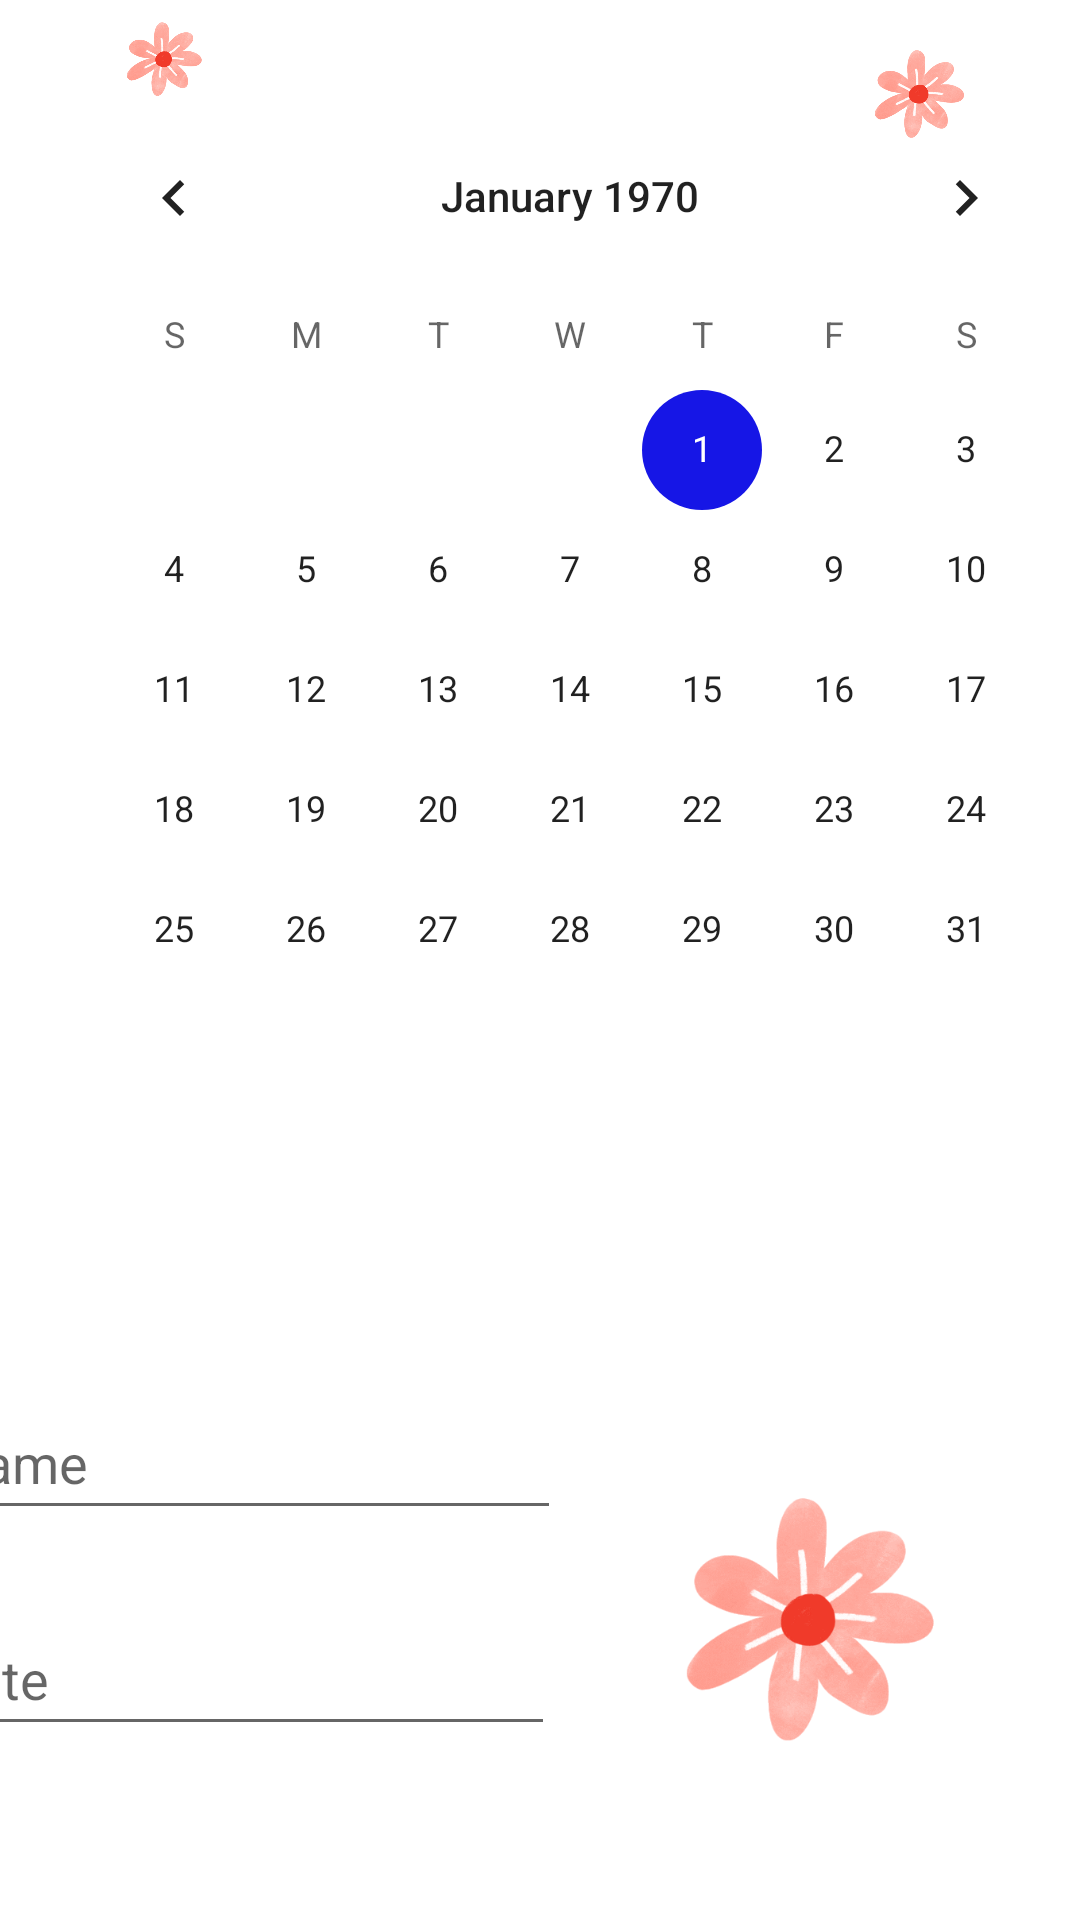

Reconstruct the res/layout file that produces this screen, plus the resources it refers to.
<!-- AndroidManifest.xml: application theme Theme.BookkeepingKing -->
<!-- res/layout/fragment_calendar.xml -->
<?xml version="1.0" encoding="utf-8"?>
<androidx.constraintlayout.widget.ConstraintLayout xmlns:android="http://schemas.android.com/apk/res/android"
    xmlns:app="http://schemas.android.com/apk/res-auto"
    xmlns:tools="http://schemas.android.com/tools"
    android:layout_width="match_parent"
    android:layout_height="match_parent"
    tools:context=".CalendarFragment">


    <CalendarView
        android:id="@+id/calendarView"
        android:layout_width="wrap_content"
        android:layout_height="wrap_content"
        android:layout_marginStart="16dp"
        android:layout_marginTop="32dp"
        app:layout_constraintStart_toStartOf="parent"
        app:layout_constraintTop_toTopOf="parent" />

    <EditText
        android:id="@+id/editTextTextPersonName3"
        android:layout_width="wrap_content"
        android:layout_height="wrap_content"
        android:layout_marginStart="29dp"
        android:layout_marginTop="92dp"
        android:layout_marginEnd="173dp"
        android:ems="10"
        android:hint="Name"
        android:inputType="textPersonName"
        android:minHeight="48dp"
        app:layout_constraintEnd_toEndOf="parent"
        app:layout_constraintHorizontal_bias="1.0"
        app:layout_constraintStart_toStartOf="parent"
        app:layout_constraintTop_toBottomOf="@+id/calendarView" />

    <EditText
        android:id="@+id/editTextTextPersonName4"
        android:layout_width="wrap_content"
        android:layout_height="wrap_content"
        android:layout_marginTop="24dp"
        android:layout_marginEnd="175dp"
        android:ems="10"
        android:hint="Date"
        android:inputType="text"
        android:minHeight="48dp"
        app:layout_constraintEnd_toEndOf="parent"
        app:layout_constraintHorizontal_bias="1.0"
        app:layout_constraintStart_toStartOf="parent"
        app:layout_constraintTop_toBottomOf="@+id/editTextTextPersonName3" />

    <Button
        android:id="@+id/button3"
        android:layout_width="wrap_content"
        android:layout_height="wrap_content"
        android:layout_marginTop="63dp"
        android:text="Save"
        app:layout_constraintBottom_toBottomOf="parent"
        app:layout_constraintEnd_toStartOf="@+id/imageView4"
        app:layout_constraintHorizontal_bias="0.455"
        app:layout_constraintStart_toStartOf="parent"
        app:layout_constraintTop_toBottomOf="@+id/editTextTextPersonName4"
        app:layout_constraintVertical_bias="0.0" />

    <ImageView
        android:id="@+id/imageView4"
        android:layout_width="156dp"
        android:layout_height="125dp"
        android:layout_marginEnd="16dp"
        android:layout_marginBottom="40dp"
        android:contentDescription="TODO"
        android:src="@drawable/giphy"
        app:layout_constraintBottom_toBottomOf="parent"
        app:layout_constraintEnd_toEndOf="parent"
        tools:ignore="MissingConstraints" />

    <ImageView
        android:id="@+id/imageView5"
        android:layout_width="46dp"
        android:layout_height="61dp"
        android:layout_marginEnd="32dp"
        android:src="@drawable/giphy"
        app:layout_constraintEnd_toEndOf="parent"
        tools:layout_editor_absoluteY="450dp"
        tools:ignore="MissingConstraints"
        android:contentDescription="TODO" />

    <ImageView
        android:id="@+id/imageView2"
        android:layout_width="107dp"
        android:layout_height="38dp"
        android:contentDescription="TODO"
        android:src="@drawable/giphy"
        tools:ignore="MissingConstraints"
        tools:layout_editor_absoluteX="272dp"
        tools:layout_editor_absoluteY="381dp" />

    <ImageView
        android:id="@+id/imageView6"
        android:layout_width="217dp"
        android:layout_height="62dp"
        android:layout_marginStart="28dp"
        android:layout_marginBottom="64dp"
        android:src="@drawable/event"
        app:layout_constraintBottom_toBottomOf="@+id/editTextTextPersonName3"
        app:layout_constraintStart_toStartOf="parent" />


</androidx.constraintlayout.widget.ConstraintLayout>
<!-- resources referenced by this layout -->
<resources>
  <!-- drawable giphy: gif bitmap (drawable, 141107 bytes) -->
  <style name="Theme.BookkeepingKing" parent="Theme.MaterialComponents.DayNight.DarkActionBar">
          
          <item name="colorPrimary">#021C9F</item>
          <item name="colorPrimaryVariant">#021C9F</item>
          <item name="colorOnPrimary">@color/white</item>
          
          <item name="colorSecondary">@color/teal_200</item>
          <item name="colorSecondaryVariant">@color/teal_700</item>
          <item name="colorOnSecondary">@color/black</item>
          
          <item name="android:statusBarColor" tools:targetApi="l">?attr/colorPrimaryVariant</item>
          
      </style>
  <color name="white">#FFFFFFFF</color>
  <color name="teal_200">#1616E6</color>
  <color name="teal_700">#FF018786</color>
  <color name="black">#FF000000</color>
</resources>
